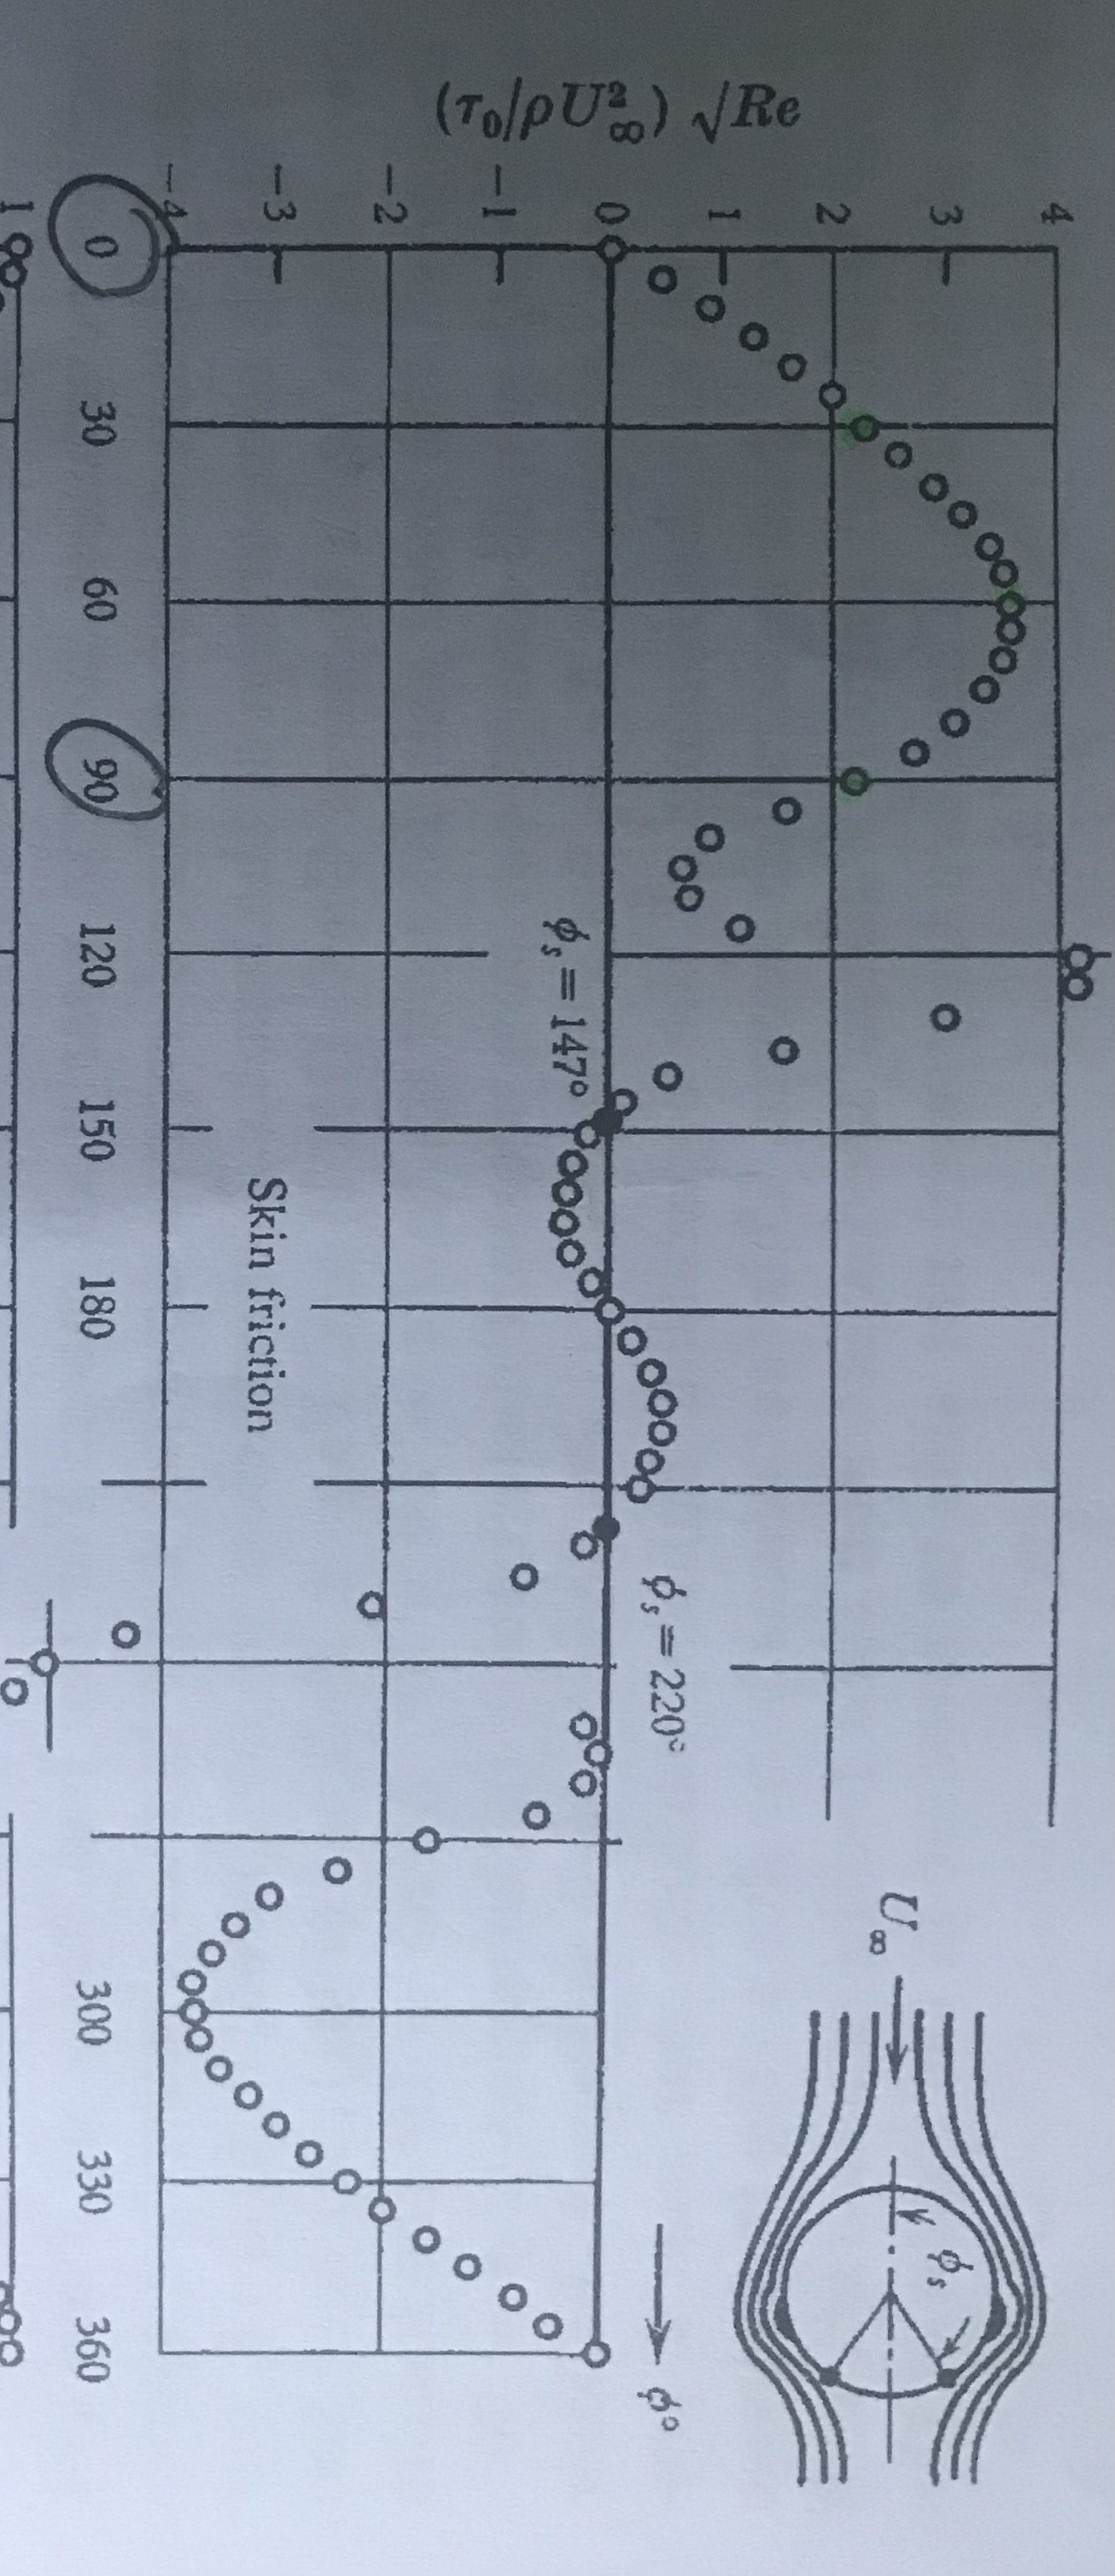

The data file committed next to this chart (first rows):
0, 0
5.017, 0.4574
10.03, 0.8936
15.05, 1.287
20.07, 1.628
25.08, 1.99
30.3, 2.288
35.12, 2.587
40.33, 2.917
45.15, 3.172
50.37, 3.418
55.18, 3.546
60.4, 3.611
65.02, 3.612
70.03, 3.539
75.05, 3.381
80.47, 3.107
85.48, 2.736
90.3, 2.207
95.32, 1.603
100.1, 0.9042
105.2, 0.6614
110.4, 0.7369
115.4, 1.184
120.2, 4.241
125.4, 4.221
130.8, 3.034
136.5, 1.581
140.7, 0.5425
145.3, 0.1404
148.7, 0.003229
150.7, -0.1661
155.7, -0.3134
160.3, -0.3548
165.4, -0.3854
170.4, -0.3312
175.8, -0.1389
180.4, 0.0107
